Labelled photos from "ukiran-kekarangan-dataset", an image-classification folder in guzpr/ukiran-kekarangan-dataset. The possible labels are: Karang Daun, Karang Gajah, Karang Goak.

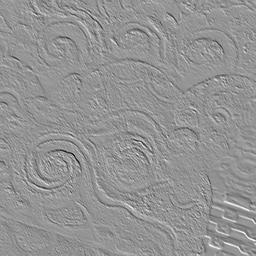
Label: Karang Goak

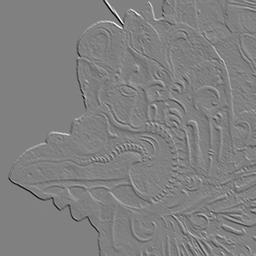
Label: Karang Goak

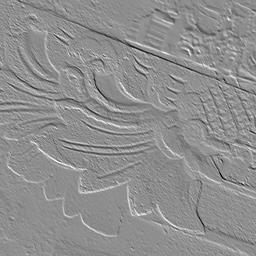
Label: Karang Daun

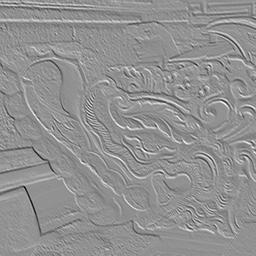
Label: Karang Gajah

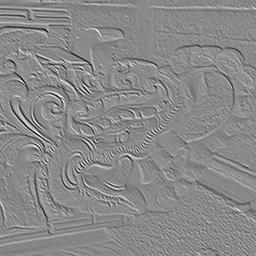
Label: Karang Gajah

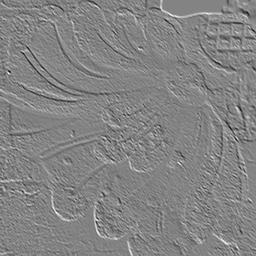
Label: Karang Daun
